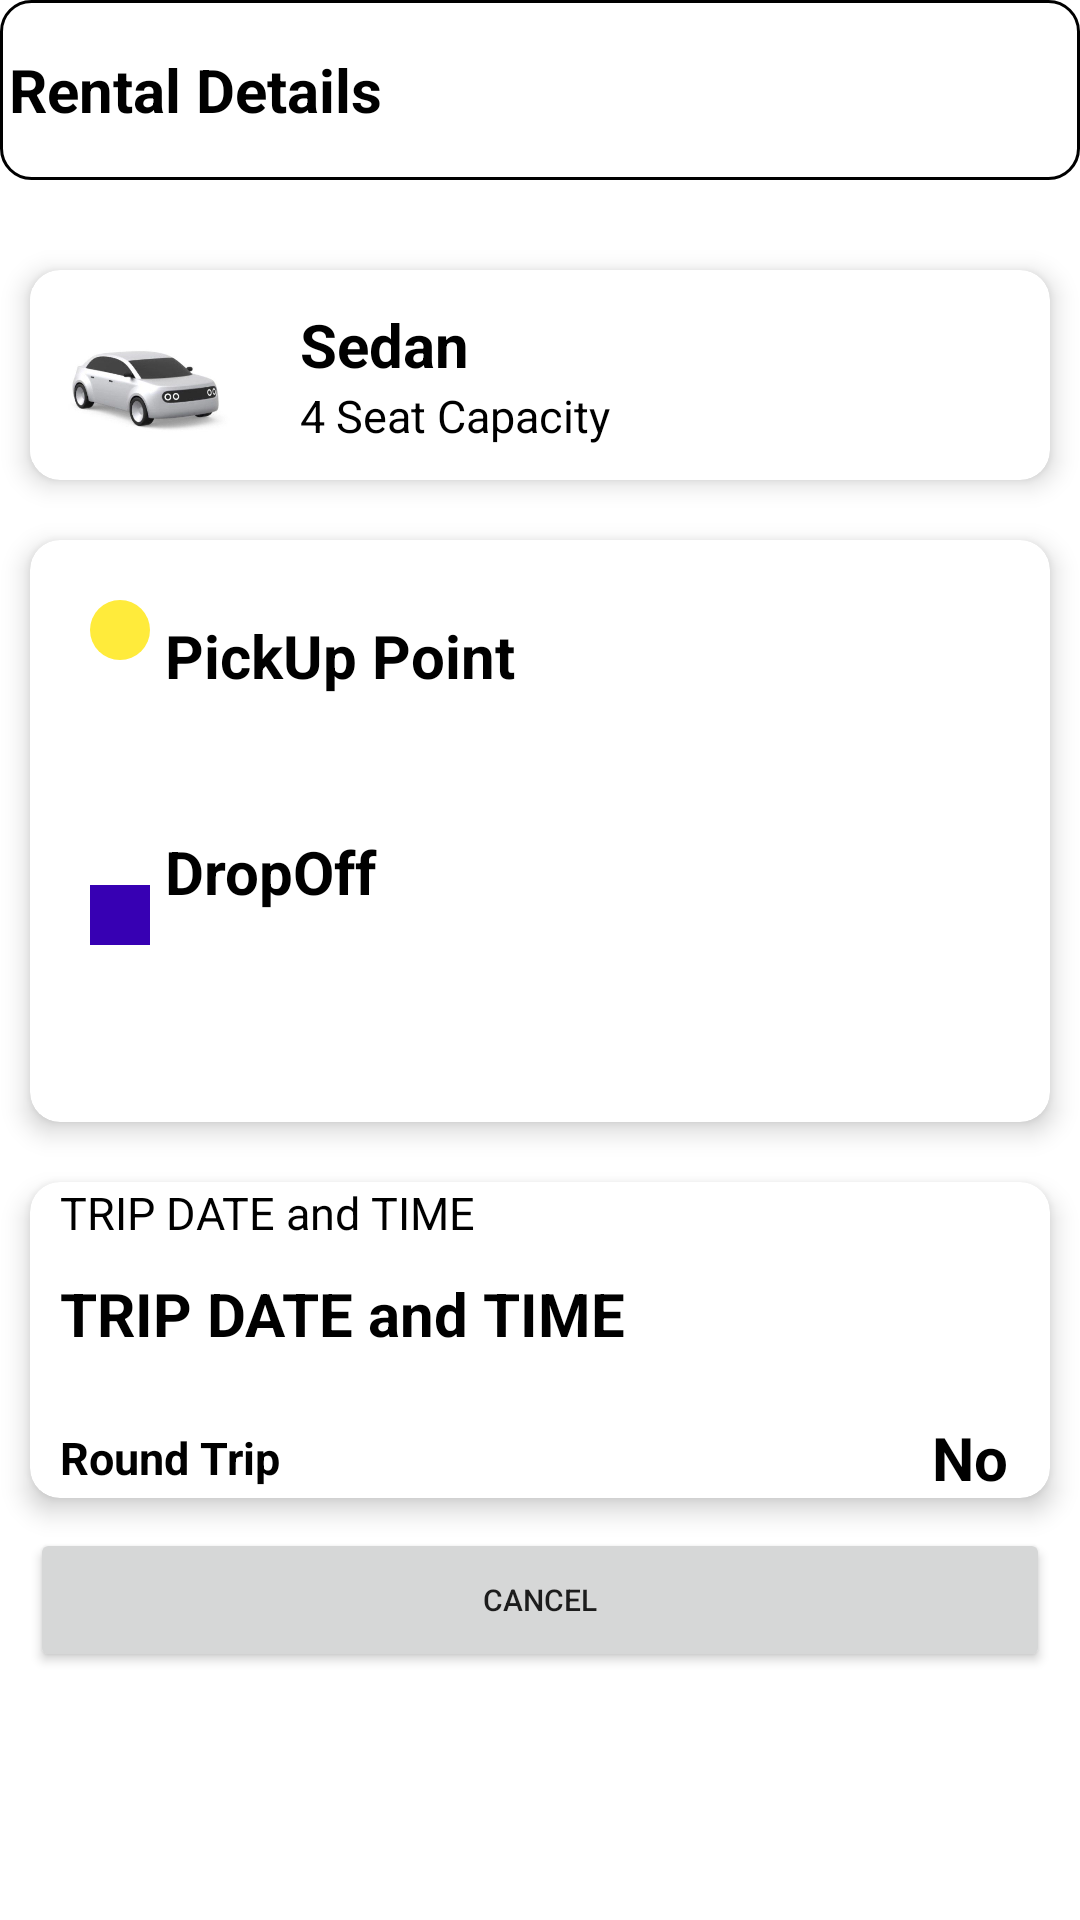

Android layout source for this screen:
<!-- AndroidManifest.xml: application theme Theme.PalkiDrive -->
<!-- res/layout/bottom_sheet_review_trip.xml -->
<?xml version="1.0" encoding="utf-8"?>
<LinearLayout xmlns:android="http://schemas.android.com/apk/res/android"
    xmlns:app="http://schemas.android.com/apk/res-auto"
    xmlns:tools="http://schemas.android.com/tools"
    android:layout_width="match_parent"
    android:layout_height="match_parent"
    tools:context=".Activities.RentConfirmActivity"
    android:orientation="vertical"
    >

    <LinearLayout

        android:id="@+id/Rental_Details_bottom"
        android:background="@drawable/roundedbg"
        android:layout_width="match_parent"
        android:layout_height="60dp"
        android:orientation="horizontal"
        android:layout_gravity="center"
        android:layout_marginBottom="20dp"
        >

        <TextView
            android:id="@+id/date_click_settext"
            android:layout_weight="1"
            android:layout_marginLeft="3dp"
            android:gravity="center_vertical"
            android:textSize="20dp"
            android:text="Rental Details"
            android:textStyle="bold"
            android:textColor="@color/black"
            android:layout_width="wrap_content"
            android:layout_height="match_parent">

        </TextView>
        <TextView
            android:layout_marginRight="5dp"
            android:layout_gravity="center"
            android:background="@drawable/dropdown"
            android:text=""
            android:layout_width="25dp"
            android:layout_height="25dp"></TextView>
    </LinearLayout>

    <LinearLayout
        android:layout_width="match_parent"
        android:layout_height="wrap_content"
        android:orientation="vertical"
        >

        <androidx.cardview.widget.CardView
            android:layout_margin="10dp"
            android:layout_width="match_parent"
            android:layout_height="wrap_content"
            app:cardElevation="5dp"
            app:cardCornerRadius="10dp"


            app:cardBackgroundColor="@color/white"
            app:cardMaxElevation="5dp"
            android:layout_marginBottom="5dp">
            <LinearLayout
                android:id="@+id/LL_sedan"
                android:layout_width="match_parent"
                android:layout_height="wrap_content"
                android:orientation="horizontal">

                <ImageView
                    android:id="@+id/bottom_sheet_car_pic"
                    android:layout_weight="3"
                    android:layout_width="match_parent"
                    android:layout_height="70dp"
                    android:src="@drawable/prvt"/>

                <LinearLayout
                    android:layout_weight="1"
                    android:layout_width="match_parent"
                    android:layout_height="match_parent"
                    android:orientation="vertical"
                    android:padding="5dp"
                    android:gravity="center_vertical">

                    <TextView
                        android:id="@+id/bottom_sheet_car_type"
                        android:layout_width="wrap_content"
                        android:layout_height="wrap_content"
                        android:text="Sedan"
                        android:textColor="@color/black"
                        android:textStyle="bold"
                        android:textSize="20dp"/>

                    <TextView
                        android:id="@+id/bottom_sheet_seat_cap"
                        android:layout_width="wrap_content"
                        android:layout_height="wrap_content"
                        android:text="4 Seat Capacity"
                        android:textColor="@color/black"
                        android:textStyle="normal"
                        android:textSize="15dp"/>

                </LinearLayout>

            </LinearLayout>
        </androidx.cardview.widget.CardView>
        <androidx.cardview.widget.CardView
            android:layout_margin="10dp"
            android:layout_width="match_parent"
            android:layout_height="wrap_content"
            app:cardElevation="5dp"
            app:cardCornerRadius="10dp"


            app:cardBackgroundColor="@color/white"
            app:cardMaxElevation="5dp"
            android:layout_marginBottom="5dp">
            <LinearLayout
                android:id="@+id/place_selector"
                android:layout_margin="20dp"
                android:layout_width="match_parent"
                android:layout_height="wrap_content"
                android:orientation="horizontal">

                <LinearLayout
                    android:layout_width="wrap_content"
                    android:layout_height="match_parent"
                    android:orientation="vertical">
                    <ImageView
                        android:layout_width="20dp"
                        android:layout_height="20dp"
                        android:background="@drawable/round"
                        android:layout_marginBottom="20dp"
                        >

                    </ImageView>
                    <View

                        android:layout_gravity="center"
                        android:layout_marginBottom="5dp"
                        android:layout_width="2dp"
                        android:background="@color/grey_light"
                        android:layout_height="50dp">

                    </View>
                    <ImageView
                        android:layout_width="20dp"
                        android:layout_height="20dp"
                        android:background="@color/purple_700"

                        >

                    </ImageView>
                </LinearLayout>

                <LinearLayout
                    android:layout_width="match_parent"
                    android:layout_height="match_parent"
                    android:orientation="vertical"
                    android:padding="5dp"
                    android:gravity="top">

                    <TextView
                        android:layout_width="wrap_content"
                        android:layout_height="wrap_content"
                        android:text="PickUp Point"
                        android:textColor="@color/black"
                        android:textStyle="bold"
                        android:textSize="20dp"/>

                    <TextView

                        android:id="@+id/bottom_sheet_start_trip"


                        android:layout_width="match_parent"
                        android:layout_height="45dp"
                        android:paddingStart="20dp"


                        >


                    </TextView>
                    <TextView
                        android:layout_width="wrap_content"
                        android:layout_height="wrap_content"
                        android:text="DropOff"
                        android:textColor="@color/black"
                        android:textStyle="bold"
                        android:textSize="20dp"/>

                    <TextView
                        android:id="@+id/bottom_sheet_dest_trip"



                        android:layout_width="match_parent"
                        android:layout_height="45dp"
                        android:paddingStart="20dp"


                        >


                    </TextView>

                </LinearLayout>

            </LinearLayout>
        </androidx.cardview.widget.CardView>
        <androidx.cardview.widget.CardView
            android:layout_margin="10dp"
            android:layout_width="match_parent"
            android:layout_height="wrap_content"
            app:cardElevation="5dp"
            app:cardCornerRadius="10dp"


            app:cardBackgroundColor="@color/white"
            app:cardMaxElevation="5dp"
            android:layout_marginBottom="5dp"
            >

            <LinearLayout

                android:layout_width="match_parent"
                android:layout_height="wrap_content"
                android:orientation="vertical"
                >
                <TextView
                    android:id="@+id/bottom_sheet_date"
                    android:layout_marginLeft="10dp"
                    android:gravity="center_vertical"
                    android:textSize="15dp"
                    android:text="TRIP DATE and TIME"

                    android:textColor="@color/black"
                    android:layout_width="wrap_content"
                    android:layout_height="match_parent"/>
                <TextView
                    android:id="@+id/bottom_sheet_time"
                    android:layout_marginTop="10dp"
                    android:layout_marginLeft="10dp"
                    android:gravity="center_vertical"
                    android:textSize="20dp"
                    android:text="TRIP DATE and TIME"
                    android:textStyle="bold"
                    android:textColor="@color/black"
                    android:layout_width="wrap_content"
                    android:layout_height="match_parent"/>


                <View
                    android:layout_marginTop="5dp"
                    android:layout_gravity="center"
                    android:layout_marginBottom="5dp"
                    android:layout_width="match_parent"
                    android:background="@color/grey_light"
                    android:layout_height="1dp"
                    ></View>
                <LinearLayout
                    android:layout_width="match_parent"
                    android:layout_height="wrap_content"
                    android:orientation="horizontal"
                    >
                    <TextView
                        android:layout_weight="15"
                        android:layout_marginTop="10dp"
                        android:layout_marginLeft="10dp"
                        android:gravity="center_vertical"
                        android:textSize="15dp"
                        android:text="Round Trip"
                        android:textStyle="bold"
                        android:textColor="@color/black"
                        android:layout_width="wrap_content"
                        android:layout_height="match_parent"/>
                    <TextView
                        android:id="@+id/bottom_sheet_r_t"
                        android:layout_weight="1"
                        android:layout_marginTop="10dp"
                        android:layout_marginLeft="10dp"
                        android:gravity="center_vertical"
                        android:textSize="20dp"
                        android:text="No"
                        android:textStyle="bold"
                        android:textColor="@color/black"
                        android:layout_width="wrap_content"
                        android:layout_height="match_parent"/>

                </LinearLayout>



            </LinearLayout>

        </androidx.cardview.widget.CardView>



                <Button
                    android:layout_marginBottom="50dp"
                    android:layout_weight="2"
                    android:layout_marginRight="10dp"
                    android:layout_marginLeft="10dp"
                    android:id="@+id/cancel_rent"
                    android:layout_width="match_parent"
                    android:layout_height="wrap_content"
                    android:textSize="10dp"
                    android:text="Cancel"
                    ></Button>



            </LinearLayout>











</LinearLayout>
<!-- resources referenced by this layout -->
<resources>
  <color name="black">#FF000000</color>
  <color name="purple_700">#FF3700B3</color>
  <color name="white">#FFFFFFFF</color>
  <!-- drawable prvt: jpg bitmap (drawable, 14205 bytes) -->
  <!-- drawable round (drawable) -->
  <?xml version="1.0" encoding="utf-8"?>
  <shape xmlns:android="http://schemas.android.com/apk/res/android"
      android:shape="oval"
      android:padding="10dp"
  
      >
  
      <solid android:color="#FFEB3B" />
  
      <corners
  
          android:bottomRightRadius="10dp"
          android:bottomLeftRadius="10dp"
          android:topLeftRadius="10dp"
          android:topRightRadius="10dp" />
  </shape>
  <!-- drawable roundedbg (drawable) -->
  <?xml version="1.0" encoding="utf-8"?>
  <shape xmlns:android="http://schemas.android.com/apk/res/android"
      android:shape="rectangle"
      android:padding="10dp"
  
      >
  
      <solid android:color="#FFFFFF" />
      <stroke
          android:width="1dp"
          android:color="@color/black" />
  
      <corners
  
          android:bottomRightRadius="10dp"
          android:bottomLeftRadius="10dp"
          android:topLeftRadius="10dp"
          android:topRightRadius="10dp" />
  </shape>
  <style name="Theme.PalkiDrive" parent="Theme.MaterialComponents.DayNight.DarkActionBar">
          
          <item name="colorPrimary">@color/yellow</item>
          <item name="colorPrimaryVariant">@color/dark_yellow</item>
          <item name="colorOnPrimary">@color/black</item>
          
          <item name="colorSecondary">@color/blue</item>
          <item name="colorSecondaryVariant">@color/dark_blue</item>
          <item name="colorOnSecondary">@color/white</item>
          
          <item name="android:statusBarColor" tools:targetApi="l">?attr/colorPrimaryVariant</item>
          
      </style>
  <color name="yellow">#FFDE03</color>
  <color name="dark_yellow">#e0c302</color>
  <color name="blue">#0336FF</color>
  <color name="dark_blue">#02219e</color>
</resources>
